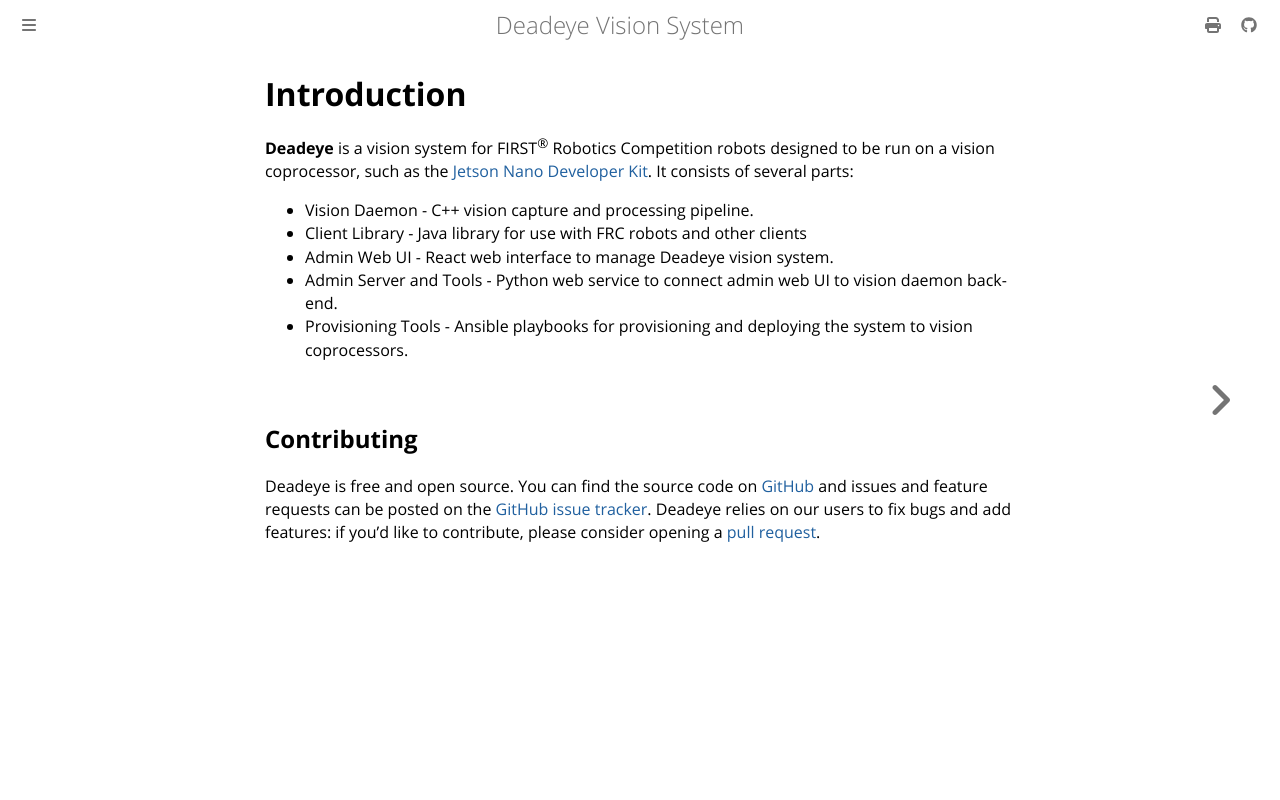

repository: strykeforce/deadeye · page: index.html · generator: mdbook

# Introduction

**Deadeye** is a vision system for FIRST<sup>®</sup> Robotics Competition
robots designed to be run on a vision coprocessor, such as the [Jetson Nano
Developer Kit][jndk]. It consists of several parts:

[jndk]: https://developer.nvidia.com/EMBEDDED/jetson-nano-developer-kit/

- Vision Daemon - C++ vision capture and processing pipeline.
- Client Library - Java library for use with FRC robots and other clients
- Admin Web UI - React web interface to manage Deadeye vision system.
- Admin Server and Tools - Python web service to connect admin web UI to vision
  daemon back-end.
- Provisioning Tools - Ansible playbooks for provisioning and deploying the
  system to vision coprocessors.

## Contributing

Deadeye is free and open source. You can find the source code on
[GitHub](https://github.com/strykeforce/deadeye) and issues and feature
requests can be posted on the [GitHub issue
tracker](https://github.com/strykeforce/deadeye/issues). Deadeye relies on our
users to fix bugs and add features: if you'd like to contribute, please
consider opening a [pull
request](https://github.com/strykeforce/deadeye/pulls).
